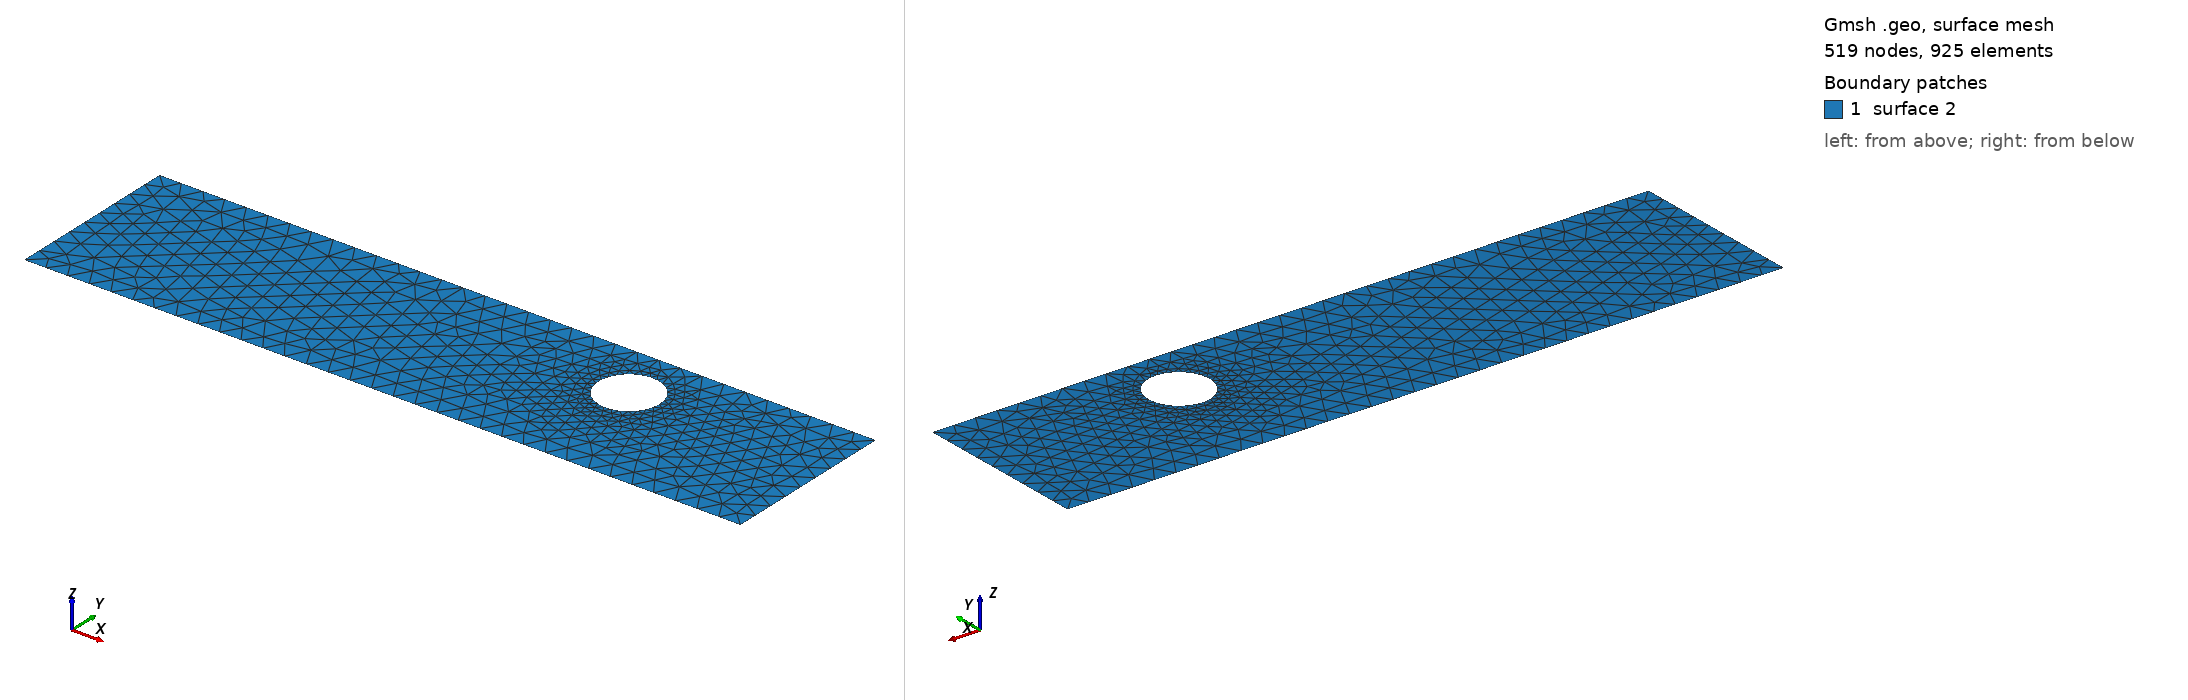

Gmsh geometry script, surface-meshed: 519 nodes, 925 surface elements. Boundary patches (legend numbers): 1 surface 2. Left view from above one corner, right view from below the opposite corner. The script declares no physical surfaces, so the legend lists its geometric surfaces. The drawing asked Gmsh for element sizes between 1% and 20% of the model's largest extent; the script's own settings can give other sizes.

=== cad_000.geo (drawn) ===
//+
SetFactory("OpenCASCADE");
//+
Point(1) = {0.639427, -4.004003, 0.000000, 1.000000};
//+
Point(2) = {33.389720, -4.004003, 0.000000, 1.000000};
//+
Point(3) = {33.389720, 4.054024, 0.000000, 1.000000};
//+
Point(4) = {0.639427, 4.054024, 0.000000, 1.000000};
//+
Line(1) = {4, 1};
//+
Line(2) = {1, 2};
//+
Line(3) = {2, 3};
//+
Line(4) = {3, 4};
//+
Curve Loop(1) = {1, 2, 3, 4};
//+
Point(6) = {25.511828, 1.423849, 0.000000, 0.139218};
//+
Point(5) = {24.119648, 1.423849, 0.000000, 0.139218};
//+
Point(7) = {23.423558, 2.629512, 0.000000, 0.139218};
//+
Point(8) = {23.423558, 0.218186, 0.000000, 0.139218};
//+
Ellipse(5) = {6, 5, 7, 7};
//+
Ellipse(6) = {7, 5, 8, 8};
//+
Ellipse(7) = {8, 5, 6, 6};
//+
Curve Loop(2) = {5, 6, 7};
//+
Plane Surface(2) = {1, 2};
//+
Physical Curve("INFLOW", 100) = {1};
//+
Physical Curve("OUTFLOW", 101) = {3};
//+
Physical Curve("WALL_BOUNDARY", 102) = {2, 4};
//+
Physical Curve("OBSTACLE", 103) = {5, 6, 7};
